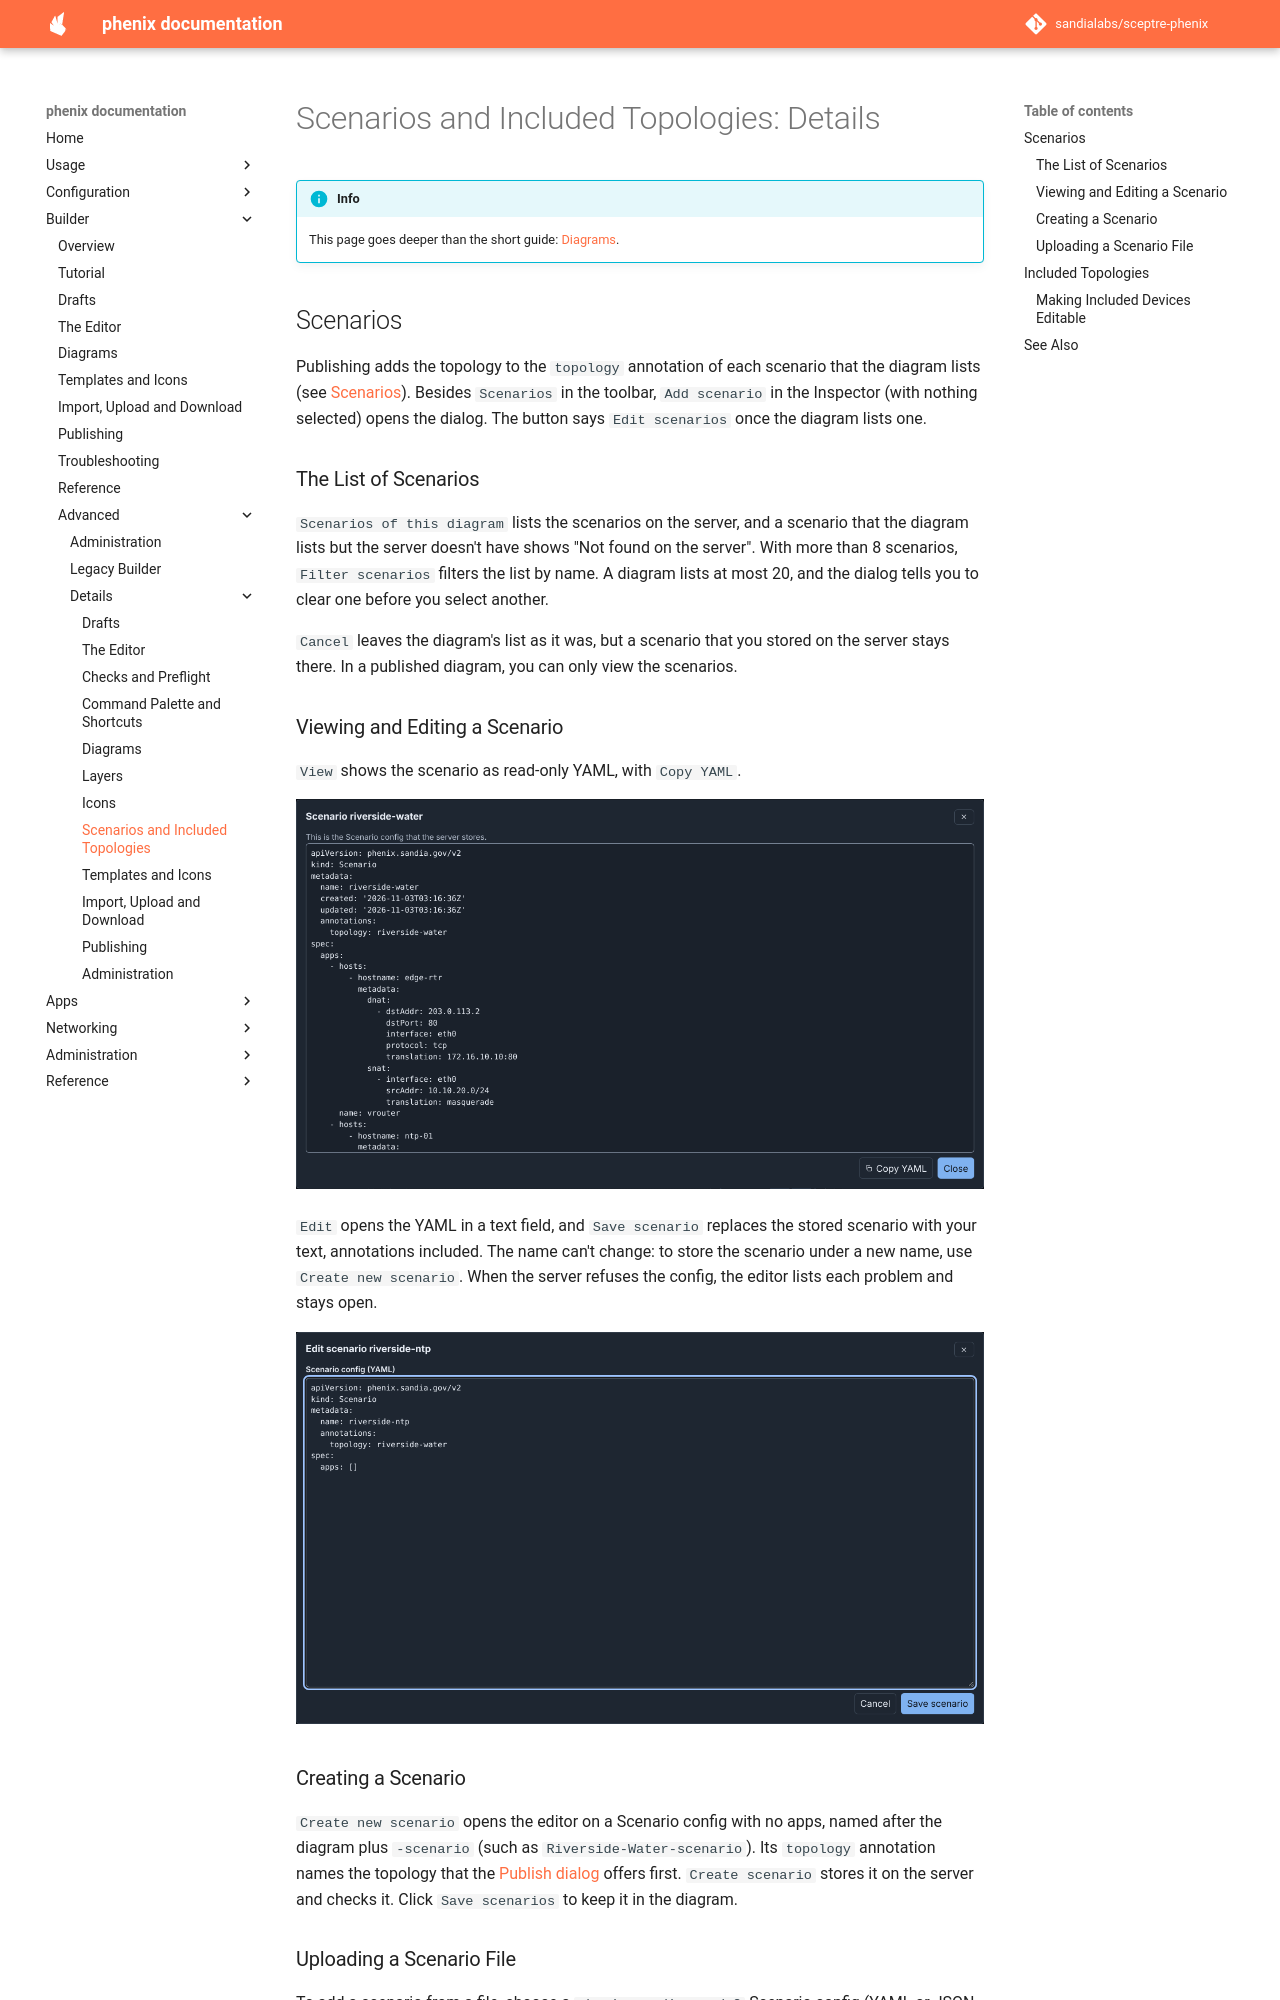

repository: sandialabs/sceptre-phenix · page: latest/builder/details/scenarios/index.html · generator: mkdocs

# Scenarios and Included Topologies: Details

!!! info
    This page goes deeper than the short guide:
    [Diagrams](../diagrams.md#scenarios).

## Scenarios

Publishing adds the topology to the `topology` annotation of each scenario
that the diagram lists (see [Scenarios](publishing.md#scenarios)). Besides
`Scenarios` in the toolbar, `Add scenario` in the Inspector (with nothing
selected) opens the dialog. The button says `Edit scenarios` once the
diagram lists one.

### The List of Scenarios

`Scenarios of this diagram` lists the scenarios on the server, and a
scenario that the diagram lists but the server doesn't have shows "Not found
on the server". With more than 8 scenarios, `Filter scenarios` filters the
list by name. A diagram lists at most 20, and the dialog tells you to clear
one before you select another.

`Cancel` leaves the diagram's list as it was, but a scenario that you stored
on the server stays there. In a published diagram, you can only view the
scenarios.

### Viewing and Editing a Scenario

`View` shows the scenario as read-only YAML, with `Copy YAML`.

![The Scenario riverside-water dialog with the YAML of the scenario, and the Copy YAML and Close buttons.](../../images/builder/scenario-yaml-view.png){ width="1216" }

`Edit` opens the YAML in a text field, and `Save scenario` replaces the
stored scenario with your text, annotations included. The name can't
change: to store the scenario under a new name, use `Create new scenario`.
When the server refuses the config, the editor lists each problem and stays
open.

![The Edit scenario riverside-ntp dialog with the YAML of the scenario in a text field, and the Cancel and Save scenario buttons.](../../images/builder/scenario-yaml-edit.png){ width="1216" }

### Creating a Scenario

`Create new scenario` opens the editor on a Scenario config with no apps,
named after the diagram plus `-scenario` (such as
`Riverside-Water-scenario`). Its `topology` annotation names the topology
that the [Publish dialog](publishing.md#scenarios) offers first.
`Create scenario` stores it on the server and checks it. Click
`Save scenarios` to keep it in the diagram.

### Uploading a Scenario File

To add a scenario from a file, choose a `phenix.sandia.gov/v2` Scenario
config (YAML or JSON, up to 5 MiB) in `Upload a scenario (YAML or JSON)`,
then click `Store and add`. `Scenario name` starts as the file's
`metadata.name`, or as the file name when that isn't a valid name.

If the server already has a scenario of that name, Builder asks before it
replaces it. The stored scenario gets the file's spec, and keeps its own
annotations while adding those of the file. Its `topology` annotation keeps
every topology it named, so their experiments can still use it.
